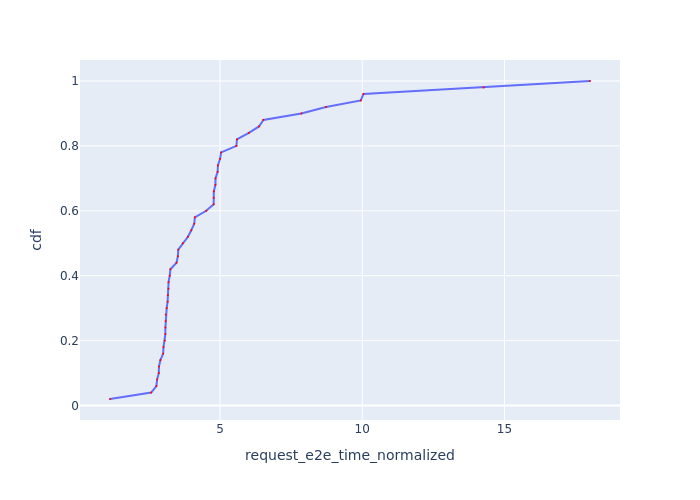

Values plotted in this chart, from the file beside it:
Request Id, request_e2e_time_normalized, cdf
0_49, 1.134, 0.02
0_16, 2.582, 0.04
0_2, 2.763, 0.06
0_0, 2.79, 0.08
0_4, 2.85, 0.1
0_3, 2.854, 0.12
0_1, 2.906, 0.14
0_19, 3.003, 0.16
0_15, 3.014, 0.18
0_10, 3.059, 0.2
0_13, 3.08, 0.22
0_11, 3.082, 0.24
0_12, 3.092, 0.26
0_5, 3.093, 0.28
0_20, 3.126, 0.3
0_17, 3.159, 0.32
0_21, 3.172, 0.34
0_18, 3.188, 0.36
0_6, 3.192, 0.38
0_7, 3.234, 0.4
0_9, 3.258, 0.42
0_14, 3.472, 0.44
0_8, 3.519, 0.46
0_22, 3.534, 0.48
0_35, 3.692, 0.5
0_40, 3.873, 0.52
0_31, 3.992, 0.54
0_48, 4.094, 0.56
0_37, 4.116, 0.58
0_43, 4.516, 0.6
0_46, 4.778, 0.62
0_32, 4.78, 0.64
0_26, 4.783, 0.66
0_23, 4.84, 0.68
0_38, 4.842, 0.7
0_27, 4.917, 0.72
0_29, 4.928, 0.74
0_24, 5.002, 0.76
0_30, 5.041, 0.78
0_44, 5.577, 0.8
0_28, 5.596, 0.82
0_45, 6.014, 0.84
0_33, 6.372, 0.86
0_25, 6.524, 0.88
0_41, 7.859, 0.9
0_39, 8.728, 0.92
0_36, 9.95, 0.94
0_34, 10.04, 0.96
0_42, 14.27, 0.98
0_47, 18.01, 1.0
